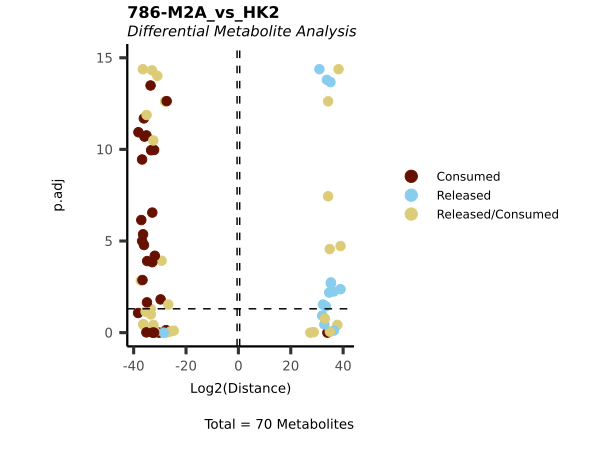

Data behind this chart, as committed beside it:
Metabolite, Log2(Distance), p.adj, t.val, Mean_786-M2A, CoRe_786-M2A, Mean_HK2, CoRe_HK2, CoRe_specific, CoRe, MS51-21, MS51-23, MS51-24, MS51-25, MS51-06, MS51-07, MS51-08, MS51-09, MS51-10
valine-d8, 34.68, 0.006506, -27541373347, 28865909804, Released, 1324536457, Released, Released, Released, 53001553101, 47001796040, 8217942926, 7242347148, 6622682287, 5049281744, -1441406385, 2563904070, -6171779428
alanine, -36.11, 2.0399237854462626e-12, 74020665698, -76486228234, Consumed, -2465562536, Consumed, Consumed, Consumed, -54217514277, -80368368121, -84999810576, -86359219961, -12327812681, -6454143745, 1426053215, -5215874228, 10243964758
arginine, 37.8, 0.3778, -239082716646, 149449788041, Released, -89632928606, Consumed, Released in 786-M2A and Consumed HK2, Released/Consumed, -184283034233, 200996418664, 282524201208, 298561566525, -448164643028, 124885985748, 174141953768, -154239029796, -144788909720
asparagine, 33.79, 1.609823385706477e-14, -14832671266, 15325330890, Released, 492659624, Released, Released, Released, 13404577317, 16157648657, 16066992476, 15672105110, 2463298120, 2212116482, 1022104506, -4269578942, 1035357954
aspartate, -35.05, 1.333377852574813e-12, 35686232799, -32307855576, Consumed, 3378377223, Released, Consumed in 786-M2A  and Released HK2, Released/Consumed, -37393178178, -31954814011, -30328994627, -29554435488, 16891886113, 1216173971, 2386511960, -2796694643, -805991288
betaine, 39.01, 0.004286, -554568978724, 622906797947, Released, 68337819223, Released, Released, Released, 811647662453, 597864670050, 470405523708, 611709335576, 341689096116, 222640096432, -24221141664, -466988404785, 268569450018
butyryl-carnitine, -33.54, 3.26405569239796e-14, 12527887894, -12903753382, Consumed, -375865488, Consumed, Consumed, Consumed, -14115662274, -13016319075, -12156464221, -12326567959, -1879327441, -1725651089, -378940309, 1602911967, 501679431
carbamoyl phosphate, 28.77, 0.9413, -456562782, 389472224, Released, -67090558, Consumed, Released in 786-M2A and Consumed HK2, Released/Consumed, 1725050904, -189831356, -609991715, 632661064, -335452789, 200618839, -354809141, 549923002, -395732700
carnitine, -30.32, 1, 1337216694, -18588095580, Consumed, -17250878886, Consumed, Consumed, Consumed, -175319480365, -2141297852, 89250854991, 13857540905, -86254394431, -78986754837, 36801597624, -9829425338, 52014582551
citrulline, -36.78, 3.5683778154549373e-10, 117768858854, -122639823249, Consumed, -4870964395, Consumed, Consumed, Consumed, -144264135661, -111859495542, -116854169327, -117581492467, -24354821976, -20311592866, 19615311685, 9449456331, -8753175150
creatine, 39.03, 1.8906338102753217e-5, -561040714564, 548426451343, Released, -12614263221, Consumed, Released in 786-M2A and Consumed HK2, Released/Consumed, 812497906912, 580580335202, 414149862713, 386477700545, -63071316105, -12057751702, 83562457461, -86756331747, 15251625988
hipppuric acid-d5, 36.4, 0.005687, -90615266594, 95946876743, Released, 5331610149, Released, Released, Released, 127450060294, 161667174110, 37130736106, 57539536462, 26658050746, 30218506574, -11561761745, -10237061776, -8419683053
creatinine, 36.5, 0.7671, -97014501440, 107085486294, Released, 10070984854, Released, Released, Released, 348929455019, 107382664979, 54871940687, -82842115509, 50354924271, 35993185511, -29584087146, -76854565798, 70445467433
cystine, -33.47, 0.05042, 11884358782, -7727244800, Consumed, 4157113983, Released, Consumed in 786-M2A  and Released HK2, Released/Consumed, -12490898034, -9139694075, -5996114541, -3282272548, 20785569913, -4573819745, -4861293427, 15570158349, -6135045178
dihydroorotate, -24.71, 0.7814, 27433710, -18413260, Consumed, 9020451, Released, Consumed in 786-M2A  and Released HK2, Released/Consumed, -18557174, -13050020, -49000413, 6954568, 45102253, -21080483, -18986954, -19578826, 59646264
fumarate, -32.45, 0.38, 5877377279, -1339062713, Consumed, 4538314566, Released, Consumed in 786-M2A  and Released HK2, Released/Consumed, -2715873653, -655121697, -625731219, -1359524282, 22691572831, 1998071059, 2984291977, -5054780756, 72417720
gluconate, -35.45, 0.07204, 46809641054, -28791135390, Consumed, 18018505664, Released, Consumed in 786-M2A  and Released HK2, Released/Consumed, -33610504994, -23063375417, -27996243422, -30494417725, 90092528320, 589183500, 1766463382, -4584014633, 2228367751
glucose, -35.13, 1.734634658134837e-11, 37482770985, -39571605415, Consumed, -2088834431, Consumed, Consumed, Consumed, -38606189884, -34082858402, -45063634289, -40533739087, -10444172154, -5028619625, 734035325, 7872466999, -3577882699
glutamate, 35.31, 0.002092, -42502061380, 50893345716, Released, 8391284336, Released, Released, Released, 14068005031, 63867104889, 60825708836, 64812564110, 41956421681, 15413910962, 15015065647, -21840968400, -8588008209
glutamine, 38.25, 4.218847493575595e-15, -327455814645, 324229171449, Released, -3226643196, Consumed, Released in 786-M2A and Consumed HK2, Released/Consumed, 276141089928, 346595273025, 328700440420, 345479882422, -16133215979, 20105641591, 2520386231, -16661398878, -5964628945
glycerylphosphorylcholine, 34.26, 3.630100398055447e-8, -20554534825, 20537309017, Released, -17225807, Consumed, Released in 786-M2A and Consumed HK2, Released/Consumed, 28181302658, 20365297893, 18874498925, 14728136593, -86129036, -4979778904, 4288717656, -126511051, 817572299
glycine, -29.34, 1.1887431485224642e-4, 679620886, -654718040, Consumed, 24902846, Released, Consumed in 786-M2A  and Released HK2, Released/Consumed, -266092254, -602866015, -638094539, -1111819353, 124514231, 5946090, 68513035, -138394034, 63934909
2-hydroxyglutarate, 32.01, 0.1173, -4314907526, 5485640611, Released, 1170733085, Released, Released, Released, 4809729749, 6707051392, 5857701472, 4568079831, 5853665424, -868601575, 1108346025, -189633550, -50110899
histidine, -37.26, 0.001434, 164063159508, -148318434712, Consumed, 15744724796, Released, Consumed in 786-M2A  and Released HK2, Released/Consumed, -266034835342, -130318211505, -105856016821, -91064675182, 78723623980, 79963989967, -3735227929, -97146881001, 20918118964
hydroxyphenyllactic acid, -27.63, 0.7341, 208257851, -242495015, Consumed, -34237164, Consumed, Consumed, Consumed, -202224910, -516687494, -130154868, -120912788, -171185819, -165020090, 34013946, -38320250, 169326394
hydroxyphenylpyruvate, -28.01, 2.424727085781342e-13, 269555453, -263366150, Consumed, 6189302, Released, Consumed in 786-M2A  and Released HK2, Released/Consumed, -211842472, -230768141, -341703087, -269150902, 30946512, -37785710, -5715334, 36348622, 7152422
hydroxyproline, -34.91, 0.02227, 32237797185, -35739735602, Consumed, -3501938417, Consumed, Consumed, Consumed, -23877504025, -12766015213, -71245812041, -35069611128, -17509692083, 3545542158, -14136854481, -251977168, 10843289491
hypoxanthine, -25.95, 0.868, 64764103, -62777390, Consumed, 1986714, Released, Consumed in 786-M2A  and Released HK2, Released/Consumed, -196884404, -87252715, 58938010, -25910450, 9933569, -95308553, -111726194, 109364407, 97670339
isovalerylcarnitine, 27.48, 0.9968, -187006342, 61426746, Released, -125579596, Consumed, Released in 786-M2A and Consumed HK2, Released/Consumed, -2121076, -2215856, 296114287, -46070374, -627897980, -248888938, -85280361, 416227957, -82058657
KMV+KIC, 34.28, 2.384759056894836e-13, -20853340792, 20110020344, Released, -743320448, Consumed, Released in 786-M2A and Consumed HK2, Released/Consumed, 21041061531, 19004513056, 20640952618, 19753554171, -3716602241, -3073634444, -2211480934, 7928553306, -2643437928
lactate, 33.99, 1, -17098359104, -34549762136, Consumed, -51648121240, Consumed, Consumed, Consumed, 212861422823, -101055079686, -114062537438, -135942854241, -258240606199, -284483048397, -179049946510, 561266645135, -97733650227
leucine+isoleucine, -38.18, 1.1596057447604835e-11, 311063531707, -323038087847, Consumed, -11974556140, Consumed, Consumed, Consumed, -337343157357, -321866117529, -337665139953, -295277936547, -59872780698, -58640812488, -36322079822, 135899646823, -40936754513
linoleic acid, -27.39, 2.3281376826389533e-13, 175517162, -187105650, Consumed, -11588488, Consumed, Consumed, Consumed, -206207423, -195661282, -186985761, -159568133, -57942440, -14113832, -12615582, 18738716, 7990697
2-ketoglutarate, 35.14, 2.142730437526552e-14, -37880521842, 39386016155, Released, 1505494313, Released, Released, Released, 39166236259, 38517108736, 39276732227, 40583987397, 7527471565, 1530912430, 3684365990, -9097094735, 3881816314
lysine, 34.91, 0.8824, -32310423949, 5326423060, Released, -26984000889, Consumed, Released in 786-M2A and Consumed HK2, Released/Consumed, -71983752839, 21213743741, 26336422111, 45739279228, -134920004444, 3694637940, 44899902987, -35719065764, -12875475164
malate, -36.3, 0.346, 84580499722, -20684161947, Consumed, 63896337775, Released, Consumed in 786-M2A  and Released HK2, Released/Consumed, -41310118601, -8713504489, -12489994449, -20223030248, 319481688875, 26741554549, 37018750512, -61292460531, -2467844530
methionine, -35.88, 2.005784427439039e-11, 63051173775, -65806229656, Consumed, -2755055881, Consumed, Consumed, Consumed, -77336232589, -66196174024, -62107324529, -57585187482, -13775279405, -7444471181, 201034005, 11358383921, -4114946745
methylarginine, 32.83, 0.3586, -7637214632, 8243528628, Released, 606313996, Released, Released, Released, -2401371513, 10065642746, 13133636295, 12176206983, -7094166301, 6988128734, 10125736280, -6524943071, -463185663
methylaspartate, 35.34, 0.001818, -43639441784, 51978142391, Released, 8338700606, Released, Released, Released, 13902813589, 66625048255, 62184990891, 65199716828, 41693503032, 15719674093, 15032311402, -21217737353, -9534248142
myo-inositol, 33.04, 0.1716, -8848344153, 7937258445, Released, -911085708, Consumed, Released in 786-M2A and Consumed HK2, Released/Consumed, 9025505391, 6397278227, 7344910677, 8981339485, -4555428540, 7312929713, 4445686917, -18085456373, 6326839743
N-acetylaspartate, -36.49, 4.218847493575595e-15, 96186559067, -93704448037, Consumed, 2482111029, Released, Consumed in 786-M2A  and Released HK2, Released/Consumed, -94196918248, -93436987449, -93645722217, -93538164236, 12410555145, -5683746442, 1195389604, 6236626745, -1748269908
N-acetylglutamate, -30.96, 9.658940314238862e-15, 2085004457, -2063891226, Consumed, 21113231, Released, Consumed in 786-M2A  and Released HK2, Released/Consumed, -2426972499, -1742281210, -1950717046, -2135594151, 105566153, -49761950, 129234294, -121878694, 42406350
N-acetylneuramic acid, -27.4, 0.9935, 176802355, -140543459, Consumed, 36258896, Released, Consumed in 786-M2A  and Released HK2, Released/Consumed, -393369180, 341186224, -296135505, -213855376, 181294480, -687775477, 174406221, 751634309, -238265053
oleic acid, -32.19, 1.0786049831068567e-10, 4887947183, -5144927191, Consumed, -256980009, Consumed, Consumed, Consumed, -4881977728, -4710479134, -5243429619, -5743822285, -1284900043, -952876539, -819992891, 1560318665, 212550765
3-Dehydro-L-threonate, -36.26, 0.3776, 82519627401, -18748238544, Consumed, 63771388857, Released, Consumed in 786-M2A  and Released HK2, Released/Consumed, -38896232803, -6979130432, -10740427138, -18377163802, 318856944286, 28673393701, 39313101752, -67782920598, -203574855
ornithine, -34.83, 1.2429280222658878e-4, 30514918489, -36336984761, Consumed, -5822066272, Consumed, Consumed, Consumed, -47140991276, -31276545227, -31898338851, -35032063690, -29110331359, -10324686954, 13806291634, 4506260103, -7987864783
orotate, 30.93, 4.218847493575595e-15, -2051117897, 2087796241, Released, 36678343, Released, Released, Released, 2244646153, 2013484237, 2024791892, 2068262682, 183391717, -77084021, -129707766, 200398414, 6393373
palmitate, -33.34, 1.1128109544955578e-10, 10852535524, -11025971118, Consumed, -173435594, Consumed, Consumed, Consumed, -10138911312, -9456379524, -12184084756, -12324508881, -867177971, -1422596269, -1777716072, 3168004298, 32308043
pantothenate, -31.77, 0.8887, 3670858154, -3333024708, Consumed, 337833446, Released, Consumed in 786-M2A  and Released HK2, Released/Consumed, -14358487608, 963160839, 181796173, -118568238, 1689167229, 2444512083, 4253436186, -11974483509, 5276535239
phenylalanine, -36.62, 0.001348, 105793689369, -118240881479, Consumed, -12447192111, Consumed, Consumed, Consumed, -144564219751, -144126782292, -119597090468, -64675433407, -62235960554, -37037474068, -29337507443, 112028245720, -45653264209
phosphocholine, -32.97, 4.884981308350689e-15, 8398549589, -7758982088, Consumed, 639567501, Released, Consumed in 786-M2A  and Released HK2, Released/Consumed, -8184414257, -7533598878, -7509909498, -7808005718, 3197837506, -352406049, 248068993, -54667177, 159004233
proline, -28.51, 1, 382187670, 29339475454, Released, 29721663124, Released, Released, Released, 189550604401, -99739386789, 45581470300, -18034786096, 148608315618, 61996196710, 43452182822, -75414860829, -30033518702
propionylcarnitine, -31.93, 6.392865885807009e-5, 4097008309, -4406691106, Consumed, -309682797, Consumed, Consumed, Consumed, -5944344516, -4444821753, -3558480642, -3679117513, -1548413985, -482917912, -1512424199, 2011076709, -15734599
pyroglutamic-acid, -32.19, 0.9999, 4912222590, -16064139083, Consumed, -11151916493, Consumed, Consumed, Consumed, -72957436239, -1091869012, 5080653063, 4712095854, -55759582463, -11372947062, -12995628536, 47814816424, -23446240827
pyruvate, 34.87, 2.74740709498289e-5, -31329523761, 29574913703, Released, -1754610057, Consumed, Released in 786-M2A and Consumed HK2, Released/Consumed, 29234384592, 21319239697, 29383356991, 38362673533, -8773050287, -8525079495, -9095235612, 25472901354, -7852586247
acetylcarnitine, -38.3, 0.08482, 338699128516, -353764492866, Consumed, -15065364351, Consumed, Consumed, Consumed, -125539074625, -673387467221, -333936377093, -282195052525, -75326821754, -67547592848, -234677799645, 218513442831, 83711949661
serine, -32.49, 3.264633008370765e-11, 6014213281, -5952487309, Consumed, 61725972, Released, Consumed in 786-M2A  and Released HK2, Released/Consumed, -6971298538, -5092234540, -5552300656, -6194115500, 308629862, -859365027, 177980495, 405193308, 276191224
stearic acid, -32.88, 2.8087484515992855e-7, 7928206100, -8085029297, Consumed, -156823197, Consumed, Consumed, Consumed, -6323308303, -7993813393, -8647582633, -9375412858, -784115984, -1313777622, -2187956793, 2503923357, 997811058
succinate, -32.9, 1.4327864342311702e-4, 8026452323, -8254640297, Consumed, -228187974, Consumed, Consumed, Consumed, -9555323195, -6803434229, -6067429621, -10592374142, -1140939871, -829605059, 1418206886, -2779579366, 2190977539
succinyladenosine, -26.77, 0.02931, 114741429, -101921131, Consumed, 12820299, Released, Consumed in 786-M2A  and Released HK2, Released/Consumed, -127423738, -121139856, -93341993, -65778935, 64101493, -80598679, -28964960, 90525382, 19038258
... 10 more rows
